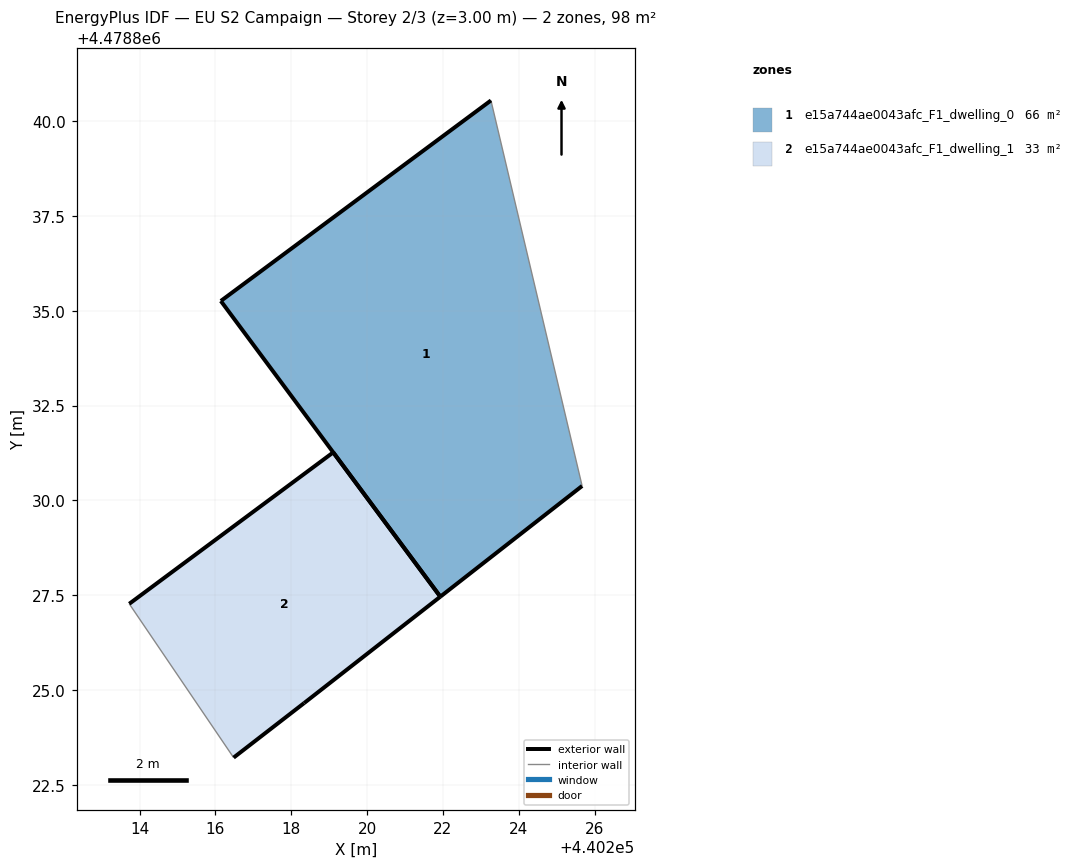
=== STOREY PLAN SPEC (per zone: floor XY polygon, exterior-wall plan segments, windows/doors) ===
zone 1: e15a744ae0043afc_F1_dwelling_0  (65.6 m²)
  floor: (440225.67, 4478830.38) (440223.27, 4478840.54) (440216.14, 4478835.26) (440221.93, 4478827.46)
  exterior wall: (440216.14, 4478835.26) – (440223.27, 4478840.54)  [8.9 m]
  exterior wall: (440225.67, 4478830.38) – (440221.93, 4478827.46)  [4.7 m]
  exterior wall: (440221.93, 4478827.46) – (440216.14, 4478835.26)  [9.7 m]
  interior walls: 1
zone 2: e15a744ae0043afc_F1_dwelling_1  (32.8 m²)
  floor: (440218.34, 4478824.65) (440221.93, 4478827.46) (440219.11, 4478831.26) (440213.73, 4478827.27) (440216.48, 4478823.21)
  exterior wall: (440213.73, 4478827.27) – (440219.11, 4478831.26)  [6.7 m]
  exterior wall: (440219.11, 4478831.26) – (440221.93, 4478827.46)  [4.7 m]
  exterior wall: (440221.93, 4478827.46) – (440218.34, 4478824.65)  [4.6 m]
  exterior wall: (440218.34, 4478824.65) – (440216.48, 4478823.21)  [2.4 m]
  interior walls: 1

=== DERIVED (storey summary) ===
Building: EU S2 Campaign
Storey: 2 of 3  (floor level z = 3.00 m)
Storey gross floor area: 98.4 m²
Zones on this storey: 2
  - e15a744ae0043afc_F1_dwelling_0: floor 65.6 m²; exterior wall 23.3 m (70.0 m²); WWR 0.0%
  - e15a744ae0043afc_F1_dwelling_1: floor 32.8 m²; exterior wall 18.3 m (55.0 m²); WWR 0.0%
Zone adjacency: (none detected)